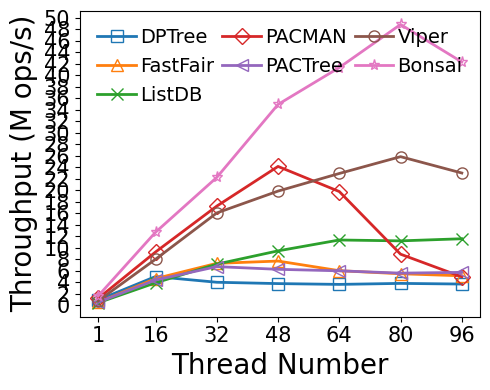

This chart was generated by the following Python code:
#!/bin/python3

# YCSB-A Load
# preload size: 5M per thread
# load size: 2.5M per thread
# key: 8B
# val: 8B
# distribution: uniform
# memory limit: 24GiB

M = 1000000
MAX = 240 * M
SIZE = 2.5 * M
THREADS = [1, 16, 32, 48, 64, 80, 96]
LATENCY = {
    # thread num: 1/16/32/48/64/80/96

    # bottleneck:
    # Non log-structured: write amplification +
    # Log-structured: contention(BW) + metadata cacheline thrashing(perf L3 cache miss)

    # Nbg:Nfg = 1:2, at least 1 Nbg
    # dm-stripe 2M-Interleave, fsdax + prefault (run twice) (devdax does not support dm-stripe)
    # bottleneck: bloom filter array maintenance, WAL metadata cacheline thrashing, NUMA Awareness
    'dptree':   [2.818, 8.043, 20.090, 31.996, 44.304, 52.824, 65.354],

    # dm-stripe 2M-Interleave, fsdax + prefault (run twice) (devdax does not support dm-stripe)
    # bottleneck: large SMO overhead, node metadata cacheline thrashing
    'fastfair': [5.083, 8.654, 10.994, 15.638, 26.681, 36.599, 46.999],

    # 1GB memtable, max number=4
    # Enabled 1GB lookup cache (979 MB hash-based, 45 MB second chance)
    # Nbg:Nfg = 1:2, at least 1 Nbg
    # devdax
    # bottleneck: skiplist too high (perf reports high cache-miss rate when lockfree_skiplist::find_position)
    'listdb':   [6.159, 10.293, 11.202, 12.699, 14.107, 17.873, 20.764],

    # 1 worker per node (default setting)
    # devdax
    'pactree':  [5.157, 9.146, 11.928, 19.241, 26.778, 35.905, 42.072],

    # dm-stripe 2M-Interleave, fsdax + prefault (run twice) (devdax does not support dm-stripe)
    'pacman':   [2.156, 4.324, 4.640, 4.969, 8.090, 22.547, 48.724],

    # dm-stripe 4K-Interleave
    # bottleneck: VPage metadata cacheline thrashing, segment lock overhead, NUMA Awareness
    'viper':    [3.393, 5.005, 4.984, 6.044, 6.980, 7.737, 10.433],

    # Nbg:Nfg = 1:2, at least 2 Nbg
    # devdax
    'bonsai':   [1.577, 3.152, 3.597, 3.434, 3.868, 4.093, 5.669]
}

import numpy as np
import matplotlib.pyplot as plt
import csv

THROUGHPUT = {}
for kvstore, latencies in LATENCY.items():
    THROUGHPUT[kvstore] = list(map(lambda x: SIZE * THREADS[x[0]] / x[1] / M, enumerate(latencies)))

xs = THREADS

plt.plot(xs, THROUGHPUT['dptree'], markerfacecolor='none', marker='s', markersize=8, linestyle='-', linewidth=2, label='DPTree')
plt.plot(xs, THROUGHPUT['fastfair'], markerfacecolor='none', marker='^', markersize=8, linestyle='-', linewidth=2, label='FastFair')
plt.plot(xs, THROUGHPUT['listdb'], markerfacecolor='none', marker='x', markersize=8, linestyle='-', linewidth=2, label='ListDB')
plt.plot(xs, THROUGHPUT['pacman'], markerfacecolor='none', marker='D', markersize=8, linestyle='-', linewidth=2, label='PACMAN')
plt.plot(xs, THROUGHPUT['pactree'], markerfacecolor='none', marker='<', markersize=8, linestyle='-', linewidth=2, label='PACTree')
plt.plot(xs, THROUGHPUT['viper'], markerfacecolor='none', marker='o', markersize=8, linestyle='-', linewidth=2, label='Viper')
plt.plot(xs, THROUGHPUT['bonsai'], markerfacecolor='none', marker='*', markersize=8, linestyle='-', linewidth=2, label='Bonsai')

font = {'size': '20','fontname': 'Times New Roman'}
plt.xlabel("Thread Number", font)
plt.ylabel("Throughput (M ops/s)", font)

font2 = {'size': '15','fontname': 'Times New Roman'}
ax = plt.gca()
ax.set_xticks(xs)
ax.set_xticklabels(xs, fontdict=font2)

ytick=[0,2,4,6,8,10,12,14,16,18,20,22,24,26,28,30,32,34,36,38,40,42,44,46,48,50]
ax.set_yticks(ytick)
ax.set_yticklabels(ytick, fontdict=font2)

plt.legend(loc = 2, ncol=3, frameon=False, mode="expand", prop={'size': 14, 'family': 'Times New Roman'},handletextpad=0.2)

fig = plt.gcf()
fig.set_figwidth(5)
fig.set_figheight(4)
fig.tight_layout()
# [redacted]
plt.show()
